Image classification data set "Dataset" (CataAlTreilea/Drone_Rail_Detection on GitHub). Class labels (2): drone, rails.

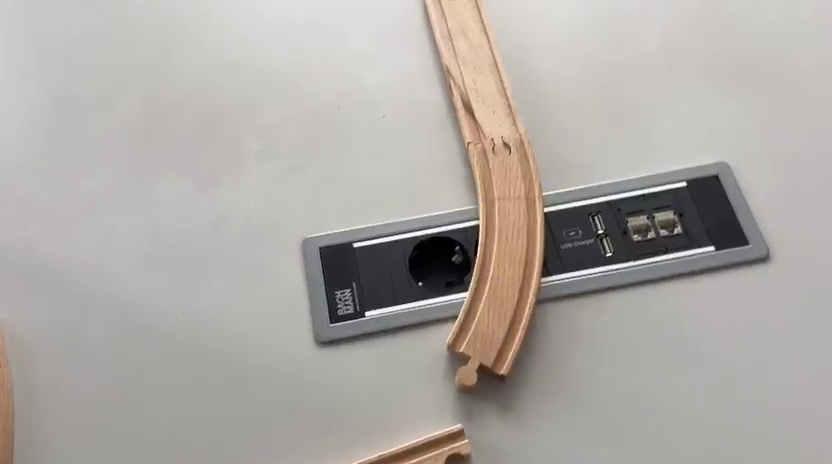
Label: rails

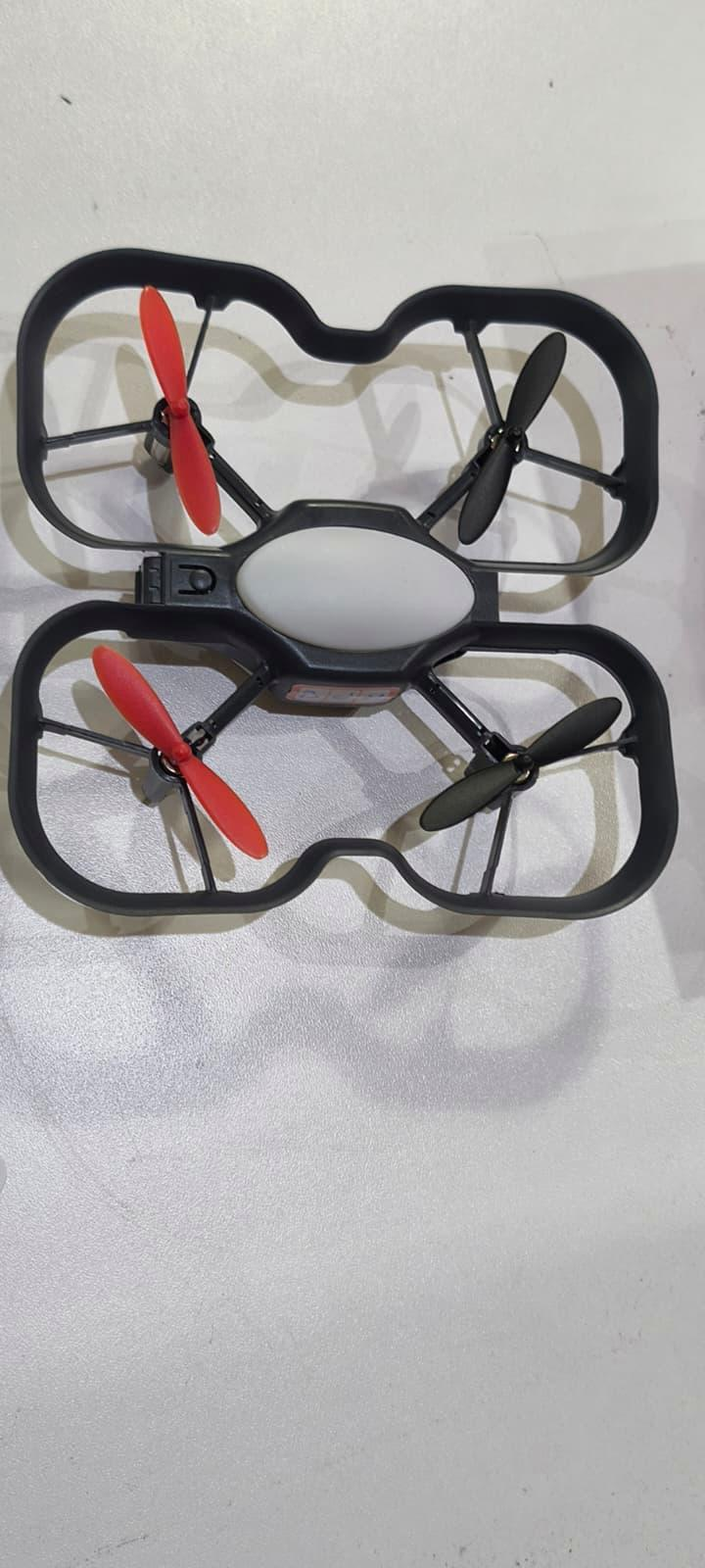
Label: drone

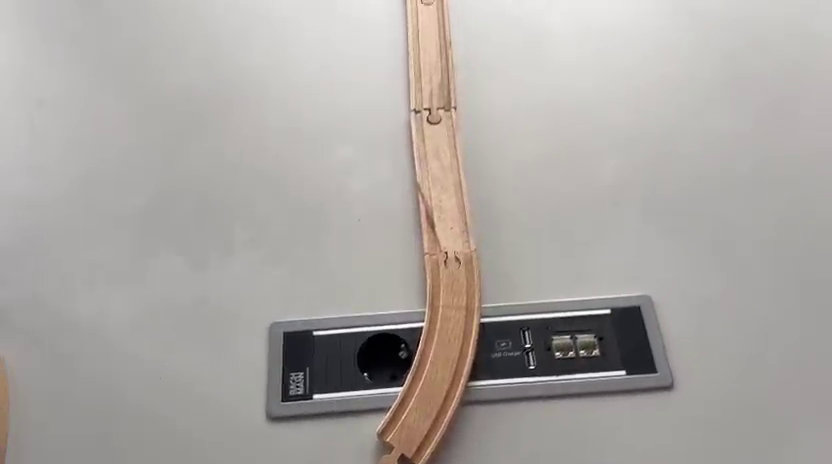
Label: rails

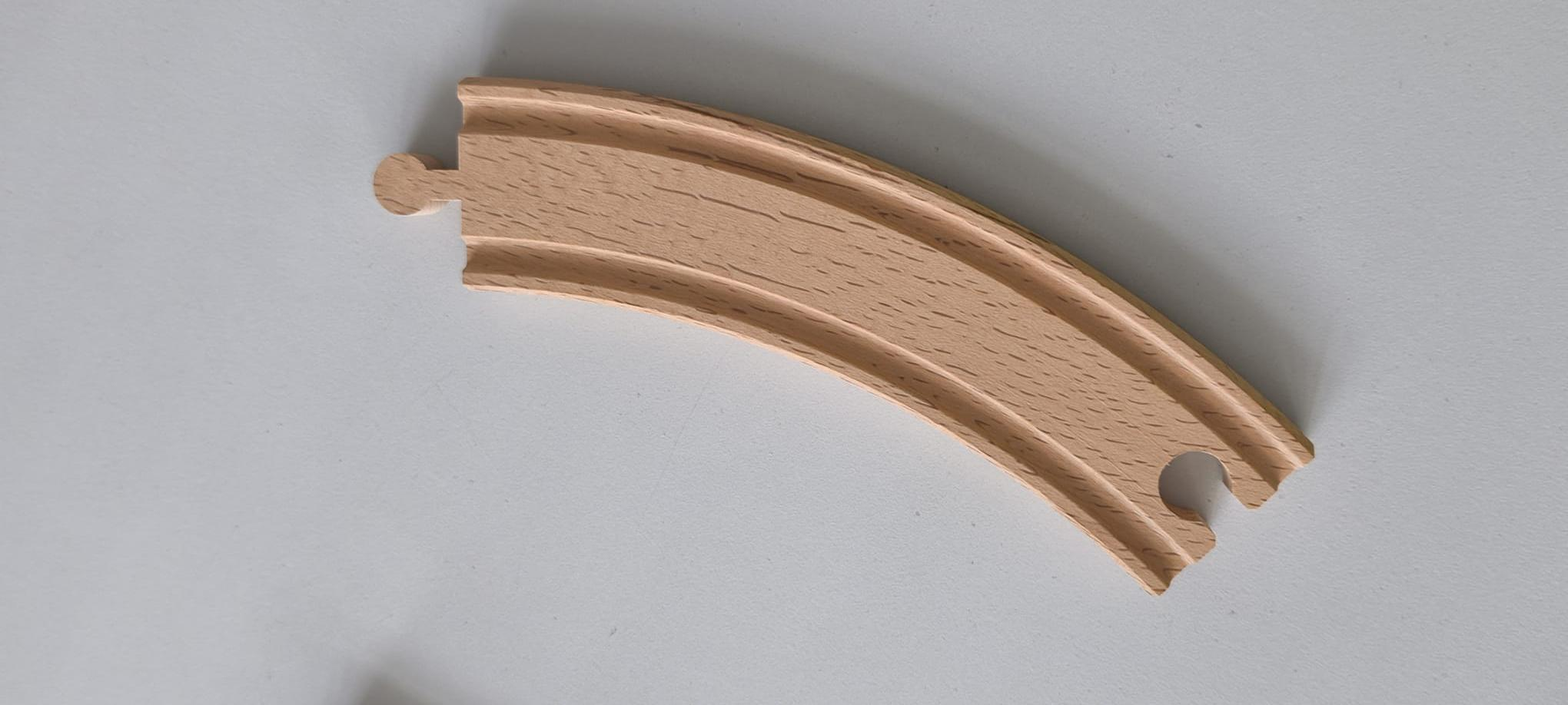
Label: rails

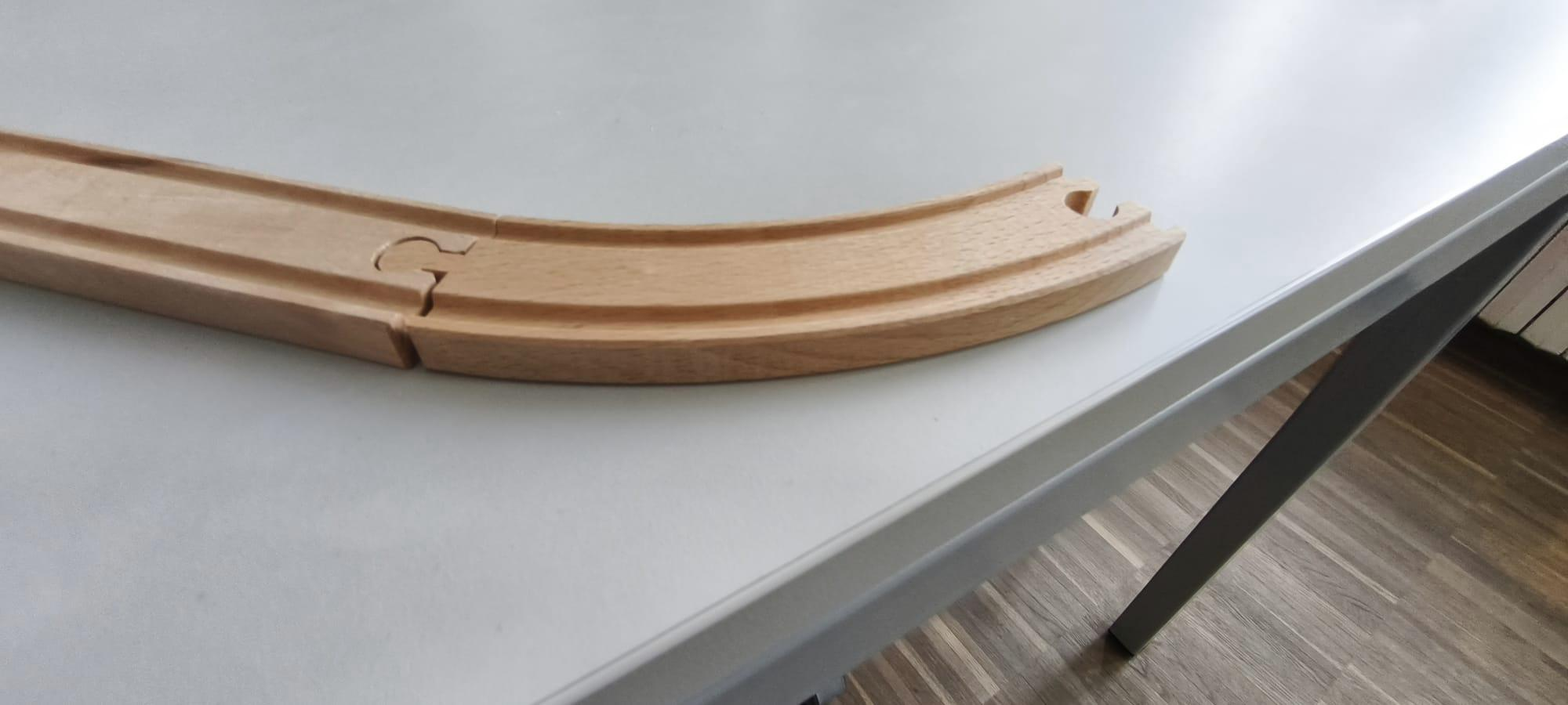
Label: rails

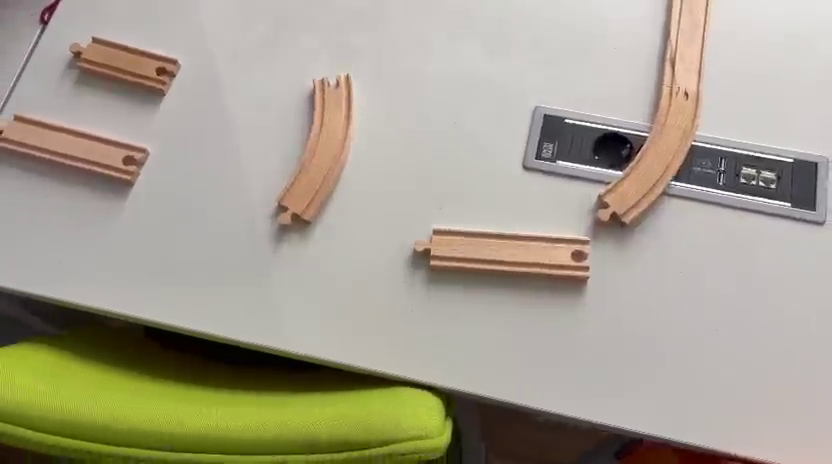
Label: rails
